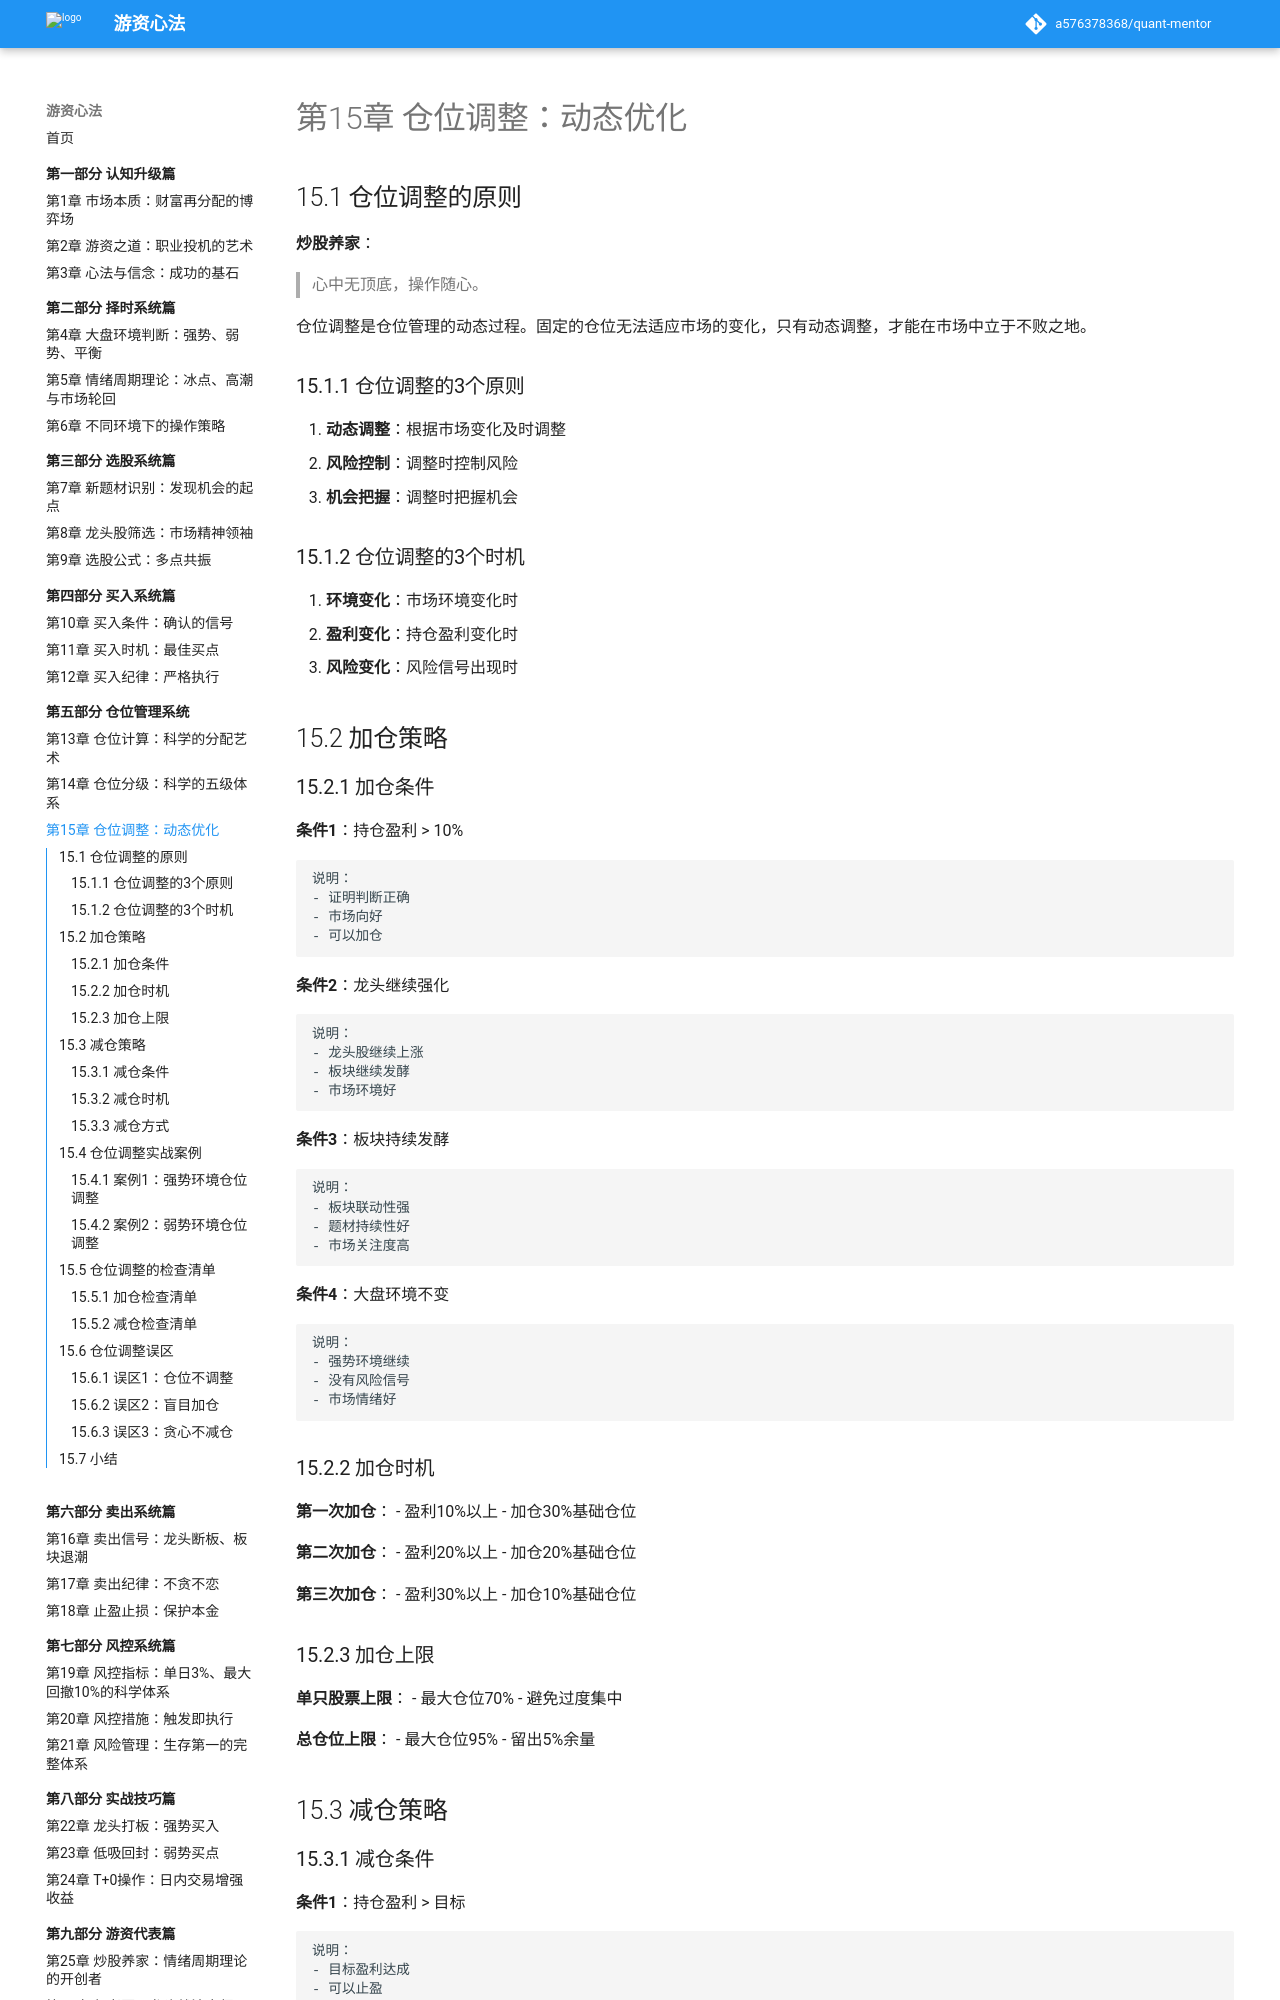

repository: a576378368/quant-mentor · page: part5-仓位管理系统/15-仓位调整/index.html · generator: mkdocs

# 第15章 仓位调整：动态优化

## 15.1 仓位调整的原则

**炒股养家**：
> 心中无顶底，操作随心。

仓位调整是仓位管理的动态过程。固定的仓位无法适应市场的变化，只有动态调整，才能在市场中立于不败之地。

### 15.1.1 仓位调整的3个原则

1. **动态调整**：根据市场变化及时调整
2. **风险控制**：调整时控制风险
3. **机会把握**：调整时把握机会

### 15.1.2 仓位调整的3个时机

1. **环境变化**：市场环境变化时
2. **盈利变化**：持仓盈利变化时
3. **风险变化**：风险信号出现时

## 15.2 加仓策略

### 15.2.1 加仓条件

**条件1**：持仓盈利 > 10%

```
说明：
- 证明判断正确
- 市场向好
- 可以加仓
```

**条件2**：龙头继续强化

```
说明：
- 龙头股继续上涨
- 板块继续发酵
- 市场环境好
```

**条件3**：板块持续发酵

```
说明：
- 板块联动性强
- 题材持续性好
- 市场关注度高
```

**条件4**：大盘环境不变

```
说明：
- 强势环境继续
- 没有风险信号
- 市场情绪好
```

### 15.2.2 加仓时机

**第一次加仓**：
- 盈利10%以上
- 加仓30%基础仓位

**第二次加仓**：
- 盈利20%以上
- 加仓20%基础仓位

**第三次加仓**：
- 盈利30%以上
- 加仓10%基础仓位

### 15.2.3 加仓上限

**单只股票上限**：
- 最大仓位70%
- 避免过度集中

**总仓位上限**：
- 最大仓位95%
- 留出5%余量

## 15.3 减仓策略
